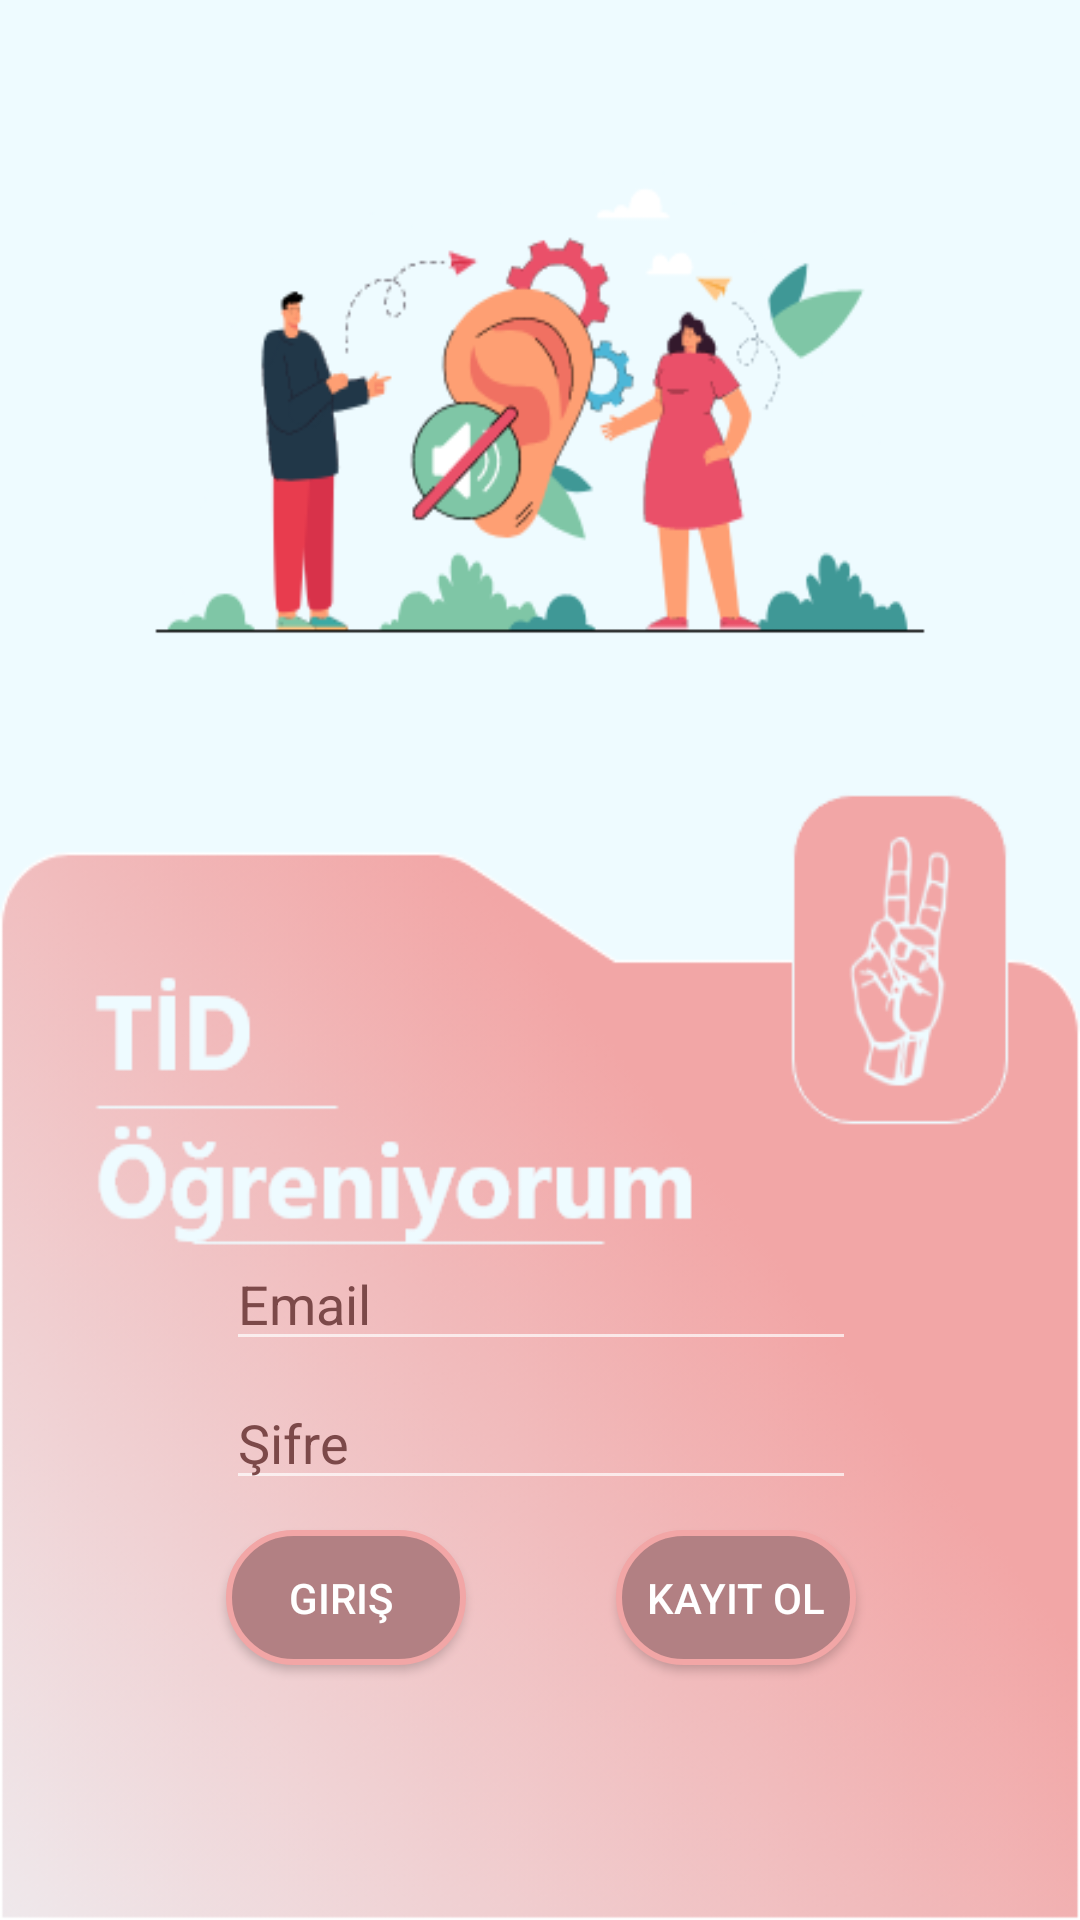

This screen was rendered from an Android layout file. Write that file and the resources it references.
<!-- AndroidManifest.xml: application theme Theme.IsaretDiliOgreniyorum -->
<!-- res/layout/activity_login.xml -->
<?xml version="1.0" encoding="utf-8"?>
<androidx.constraintlayout.widget.ConstraintLayout xmlns:android="http://schemas.android.com/apk/res/android"
    xmlns:app="http://schemas.android.com/apk/res-auto"
    xmlns:tools="http://schemas.android.com/tools"
    android:layout_width="match_parent"
    android:layout_height="match_parent"
    android:background="@drawable/backgroung_main"
    tools:context=".view.LoginActivity">

    <EditText
        android:id="@+id/emailText"
        android:layout_width="wrap_content"
        android:layout_height="wrap_content"
        android:layout_marginBottom="5dp"
        android:ems="10"
        android:hint="Email"
        android:inputType="textPersonName"
        android:shadowColor="#7C4949"
        android:textColor="#472929"
        android:textColorHighlight="#7C4949"
        android:textColorHint="#7C4949"
        android:textColorLink="#7C4949"
        app:layout_constraintBottom_toTopOf="@+id/passwordtext"
        app:layout_constraintEnd_toEndOf="parent"
        app:layout_constraintHorizontal_bias="0.502"
        app:layout_constraintStart_toStartOf="parent" />

    <EditText
        android:id="@+id/passwordtext"
        android:layout_width="wrap_content"
        android:layout_height="wrap_content"
        android:layout_marginBottom="140dp"
        android:ems="10"
        android:hint="Şifre"
        android:inputType="textPassword"
        android:shadowColor="#7C4949"
        android:textColor="#472929"
        android:textColorHighlight="#7C4949"
        android:textColorHint="#7C4949"
        android:textColorLink="#7C4949"
        app:layout_constraintBottom_toBottomOf="parent"
        app:layout_constraintEnd_toEndOf="parent"
        app:layout_constraintHorizontal_bias="0.502"
        app:layout_constraintStart_toStartOf="parent" />

    <Button
        android:id="@+id/signin"
        android:layout_width="80dp"
        android:layout_height="45dp"
        android:layout_marginTop="10dp"
        android:background="@drawable/button_design"
        android:onClick="signinOnclick"
        android:text="Giriş "
        app:layout_constraintStart_toStartOf="@+id/passwordtext"
        app:layout_constraintTop_toBottomOf="@+id/passwordtext" />

    <Button
        android:id="@+id/singup"
        android:layout_width="80dp"
        android:layout_height="45dp"
        android:layout_marginTop="10dp"
        android:background="@drawable/button_design"
        android:onClick="signupOnclick"
        android:text="Kayıt Ol"
        app:layout_constraintEnd_toEndOf="@+id/passwordtext"
        app:layout_constraintTop_toBottomOf="@+id/passwordtext" />
</androidx.constraintlayout.widget.ConstraintLayout>
<!-- resources referenced by this layout -->
<resources>
  <!-- drawable backgroung_main: png bitmap (drawable, 96238 bytes) -->
  <!-- drawable button_design (drawable) -->
  <?xml version="1.0" encoding="utf-8"?>
  <shape xmlns:android="http://schemas.android.com/apk/res/android">
      <stroke android:color="#F2A6A6" android:width="2dp"></stroke>
      <corners android:radius="30dp"></corners>
      <solid android:color="#B28083" ></solid>
  </shape>
  <style name="Theme.IsaretDiliOgreniyorum" parent="Theme.AppCompat.NoActionBar">
          
          
          
          
          
          
          
          
          
          
          
      </style>
</resources>
